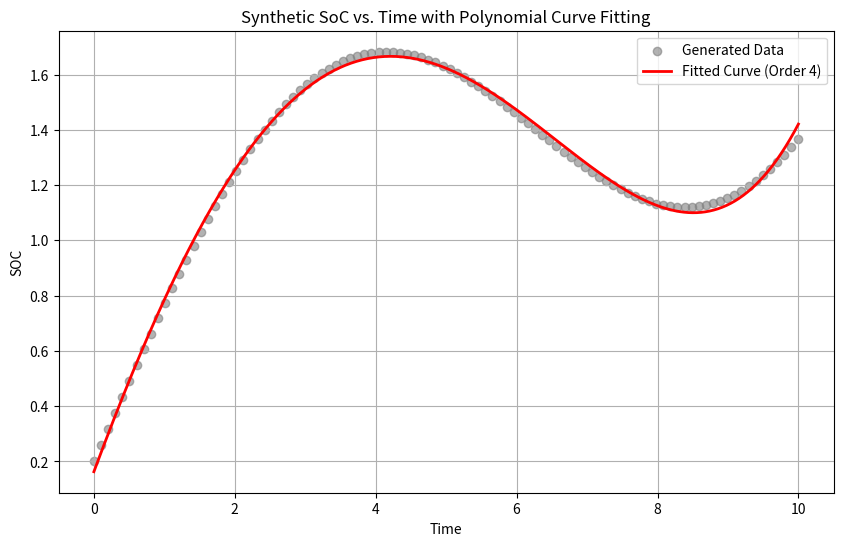

The matplotlib source for this figure:
"""
import numpy as np
import matplotlib.pyplot as plt
from scipy.optimize import curve_fit
import plot as pt
import data as dt

#now I want to be able to plot the SOC-OCV curve very well

ocv_values = pt.soc_ocv("C", "06")["OCV"]# Replace with your OCV
soc_values = pt.soc_ocv("C", "06")["SoC"]  # Replace with your SoC values

# Fitting parameters
target_error = 0.001
max_order = 8
max_attempts = 25
order = 1  
error = float('inf')
fitted_params = None

# Fitting code
for attempt in range(max_attempts):
    if order > max_order:  
        print(f"Reached max polynomial order {max_order}, stopping.")
        break

    # Use np.polyfit for better initial guesses
    initial_guess = np.polyfit(ocv_values, soc_values, order)

    # Curve fitting
    try:
        fitted_params, _ = curve_fit(dynamic_poly_model, ocv_values, soc_values, p0=initial_guess)
        soc_pred = dynamic_poly_model(ocv_values, *fitted_params)
        error = np.mean((soc_values - soc_pred) ** 2)

        print(f"Attempt: {attempt + 1}, Order: {order}")
        print(f"Coefficients: {fitted_params}")
        print(f"Error: {error:.6f}\n")

        if error <= target_error:
            print(f"Target error reached at order {order}!\n")
            break

    except Exception as e:
        print(f"Curve fitting failed at order {order}: {e}")
    
    order += 1  # Increase order for next attempt

# Dynamic polynomial model
def dynamic_poly_model(time, *coeffs):
    return sum(c * time**i for i, c in enumerate(coeffs))

# Generate high-resolution curve
time_smooth = np.linspace(min(ocv_values), max(ocv_values), 500)
soc_pred_smooth = dynamic_poly_model(time_smooth, *fitted_params)

# Plot results
plt.figure(figsize=(10, 6))
#plt.scatter(ocv_values, soc_values, color='gray', label='Generated Data', alpha=0.6)

#plot the data 
plt.scatter(ocv_values, soc_values, label="Data points", marker= "+" ) 

#plot the fitted curve 
plt.plot(time_smooth, soc_pred_smooth, color='red', linewidth=2, label=f'Fitted Curve (Order {order})') 

plt.xlabel('Time')
plt.ylabel('SOC')
plt.title('Synthetic SoC vs. Time with Polynomial Curve Fitting')
plt.legend()
plt.grid(True)
plt.show()

"""


# LINEAR REGRESSION FOR RANDOM GIVEN CURVE 
import numpy as np
import matplotlib.pyplot as plt
from scipy.optimize import curve_fit

# Define a synthetic function f(time) to generate SoC-like behavior
def f(time):
    return 0.8 * np.sin(0.5 * time) + 0.2 * time + 0.1 * np.exp(-0.2 * time) + 0.1 * np.exp(0.02 * time)

# Generate synthetic time values
time_values = np.linspace(0, 10, 100)  # Time from 0 to 10 (acts like OCV)
soc_values = f(time_values)  # Compute SoC values based on function f(time)

# Dynamic polynomial model
def dynamic_poly_model(time, *coeffs):
    return sum(c * time**i for i, c in enumerate(coeffs))

# Fitting parameters
target_error = 0.001
max_order = 8
max_attempts = 25
order = 1  
error = float('inf')
fitted_params = None

for attempt in range(max_attempts):
    if order > max_order:  
        print(f"Reached max polynomial order {max_order}, stopping.")
        break

    # Use np.polyfit for better initial guesses
    initial_guess = np.polyfit(time_values, soc_values, order)

    # Curve fitting
    try:
        fitted_params, _ = curve_fit(dynamic_poly_model, time_values, soc_values, p0=initial_guess)
        soc_pred = dynamic_poly_model(time_values, *fitted_params)
        error = np.mean((soc_values - soc_pred) ** 2)

        print(f"Attempt: {attempt + 1}, Order: {order}")
        print(f"Coefficients: {fitted_params}")
        print(f"Error: {error:.6f}\n")

        if error <= target_error:
            print(f"Target error reached at order {order}!\n")
            break

    except Exception as e:
        print(f"Curve fitting failed at order {order}: {e}")
    
    order += 1  # Increase order for next attempt

# Generate high-resolution curve
time_smooth = np.linspace(min(time_values), max(time_values), 500)
soc_pred_smooth = dynamic_poly_model(time_smooth, *fitted_params)

# Plot results
plt.figure(figsize=(10, 6))
plt.scatter(time_values, soc_values, color='gray', label='Generated Data', alpha=0.6)
plt.plot(time_smooth, soc_pred_smooth, color='red', linewidth=2, label=f'Fitted Curve (Order {order})')
plt.xlabel('Time')
plt.ylabel('SOC')
plt.title('Synthetic SoC vs. Time with Polynomial Curve Fitting')
plt.legend()
plt.grid(True)
plt.show()

